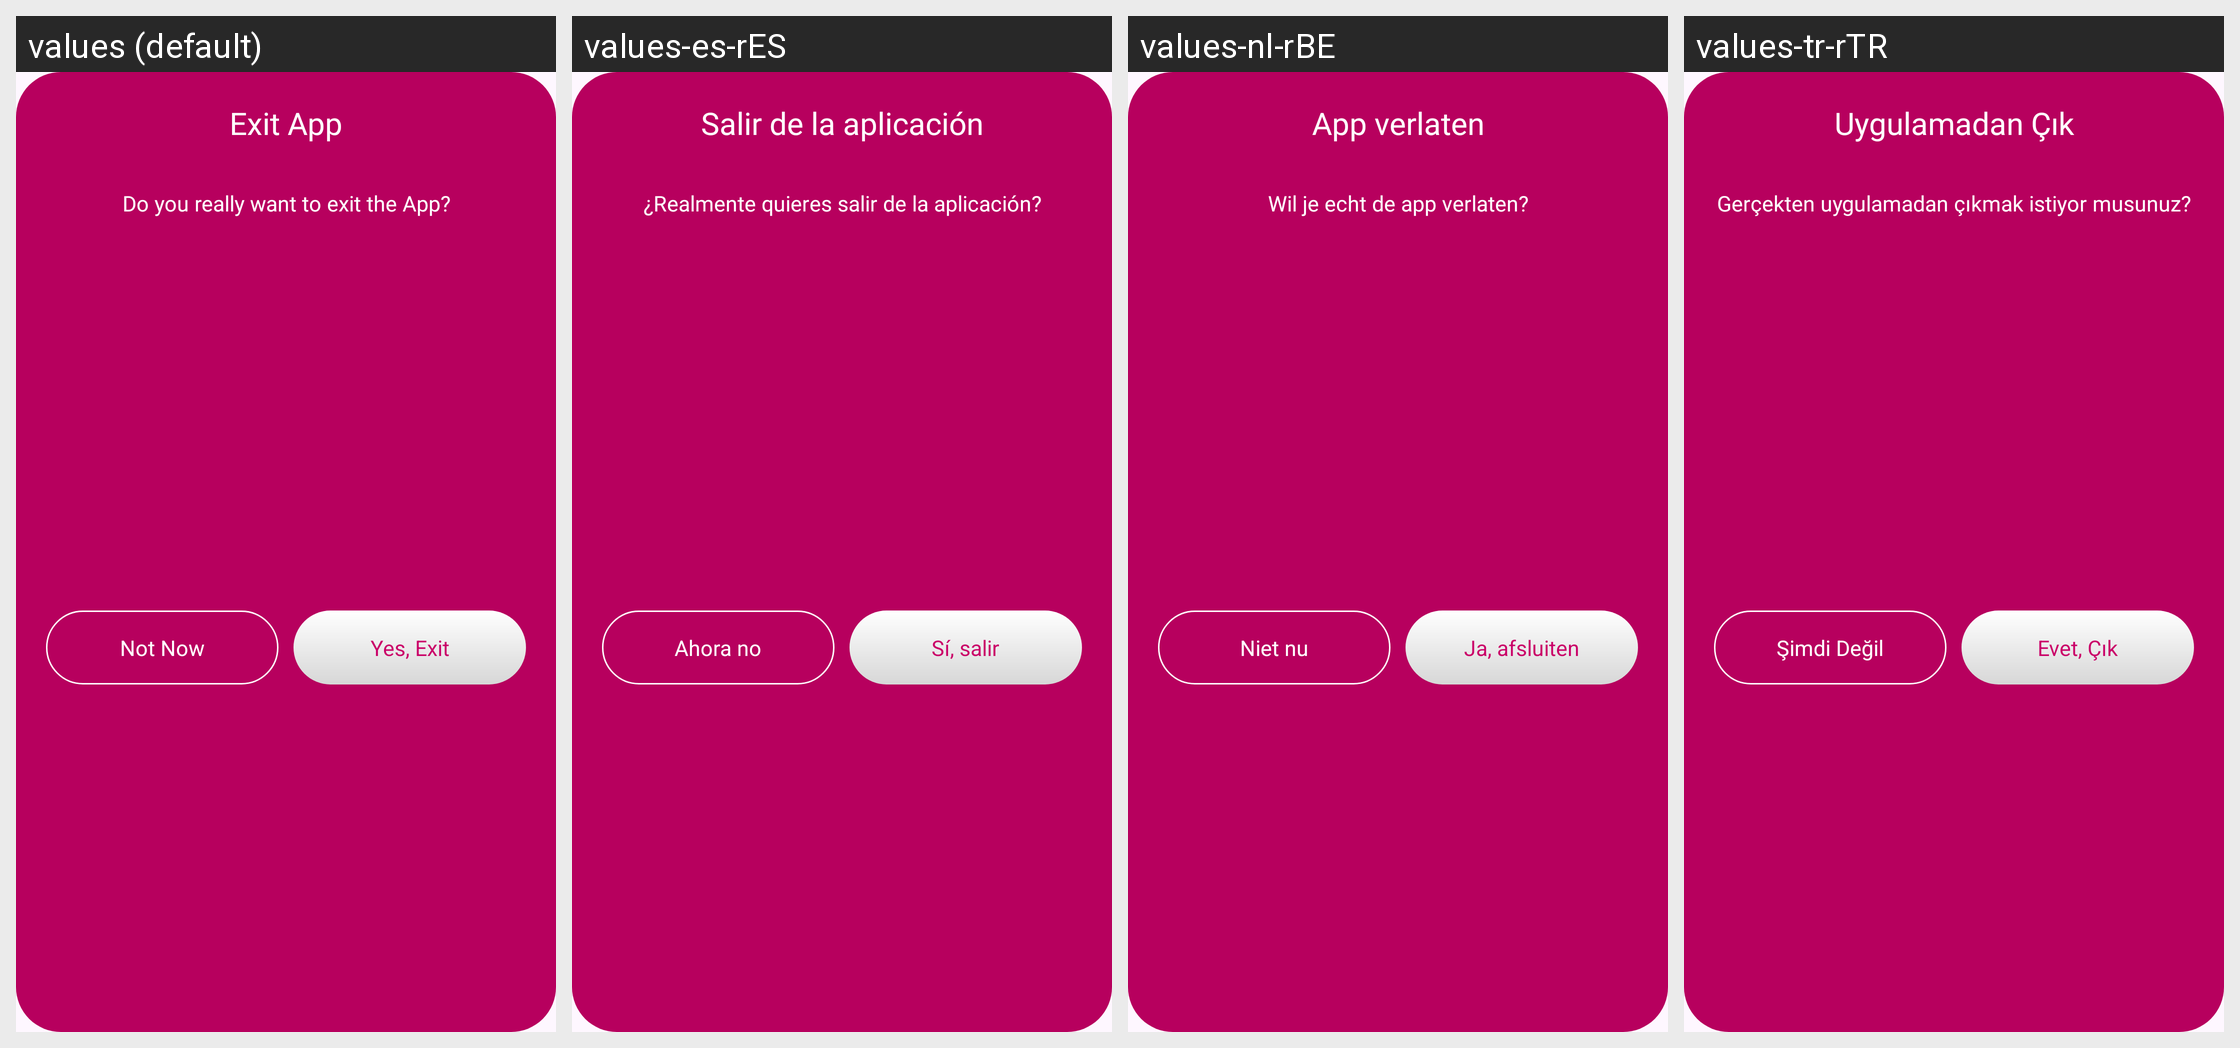

Here is an Android app screen in its default locale and in the app's own translations. Write out the translated-string differences for the strings that appear on this screen.
Android screen res/layout/exit_dialog.xml rendered under 4 locales, left to right: values (default), values-es-rES, values-nl-rBE, values-tr-rTR. Device: Nexus 5 (rendered at 1080×1920; each locale shown at half size, 540×960, under a caption strip naming it); theme Theme.DailyDairy.
Other locales in the repository, not shown: values-de-rBE, values-fr-rFR, values-ja, values-ko-rKP, values-pt-rPT, values-ru-rRU, values-ur-rPK, values-zh-rCN.
Strings drawn on this screen, with the default value and each locale's value (text and hints the layout hard-codes, and strings that could not be matched under every locale, appear in the picture but are not listed):

exit_app
  values: Exit App
  values-es-rES: Salir de la aplicación
  values-nl-rBE: App verlaten
  values-tr-rTR: Uygulamadan Çık

do_you_really_want_to_exit_the_app
  values: Do you really want to exit the App?
  values-es-rES: ¿Realmente quieres salir de la aplicación?
  values-nl-rBE: Wil je echt de app verlaten?
  values-tr-rTR: Gerçekten uygulamadan çıkmak istiyor musunuz?

not_now
  values: Not Now
  values-es-rES: Ahora no
  values-nl-rBE: Niet nu
  values-tr-rTR: Şimdi Değil

yes_exit
  values: Yes, Exit
  values-es-rES: Sí, salir
  values-nl-rBE: Ja, afsluiten
  values-tr-rTR: Evet, Çık
